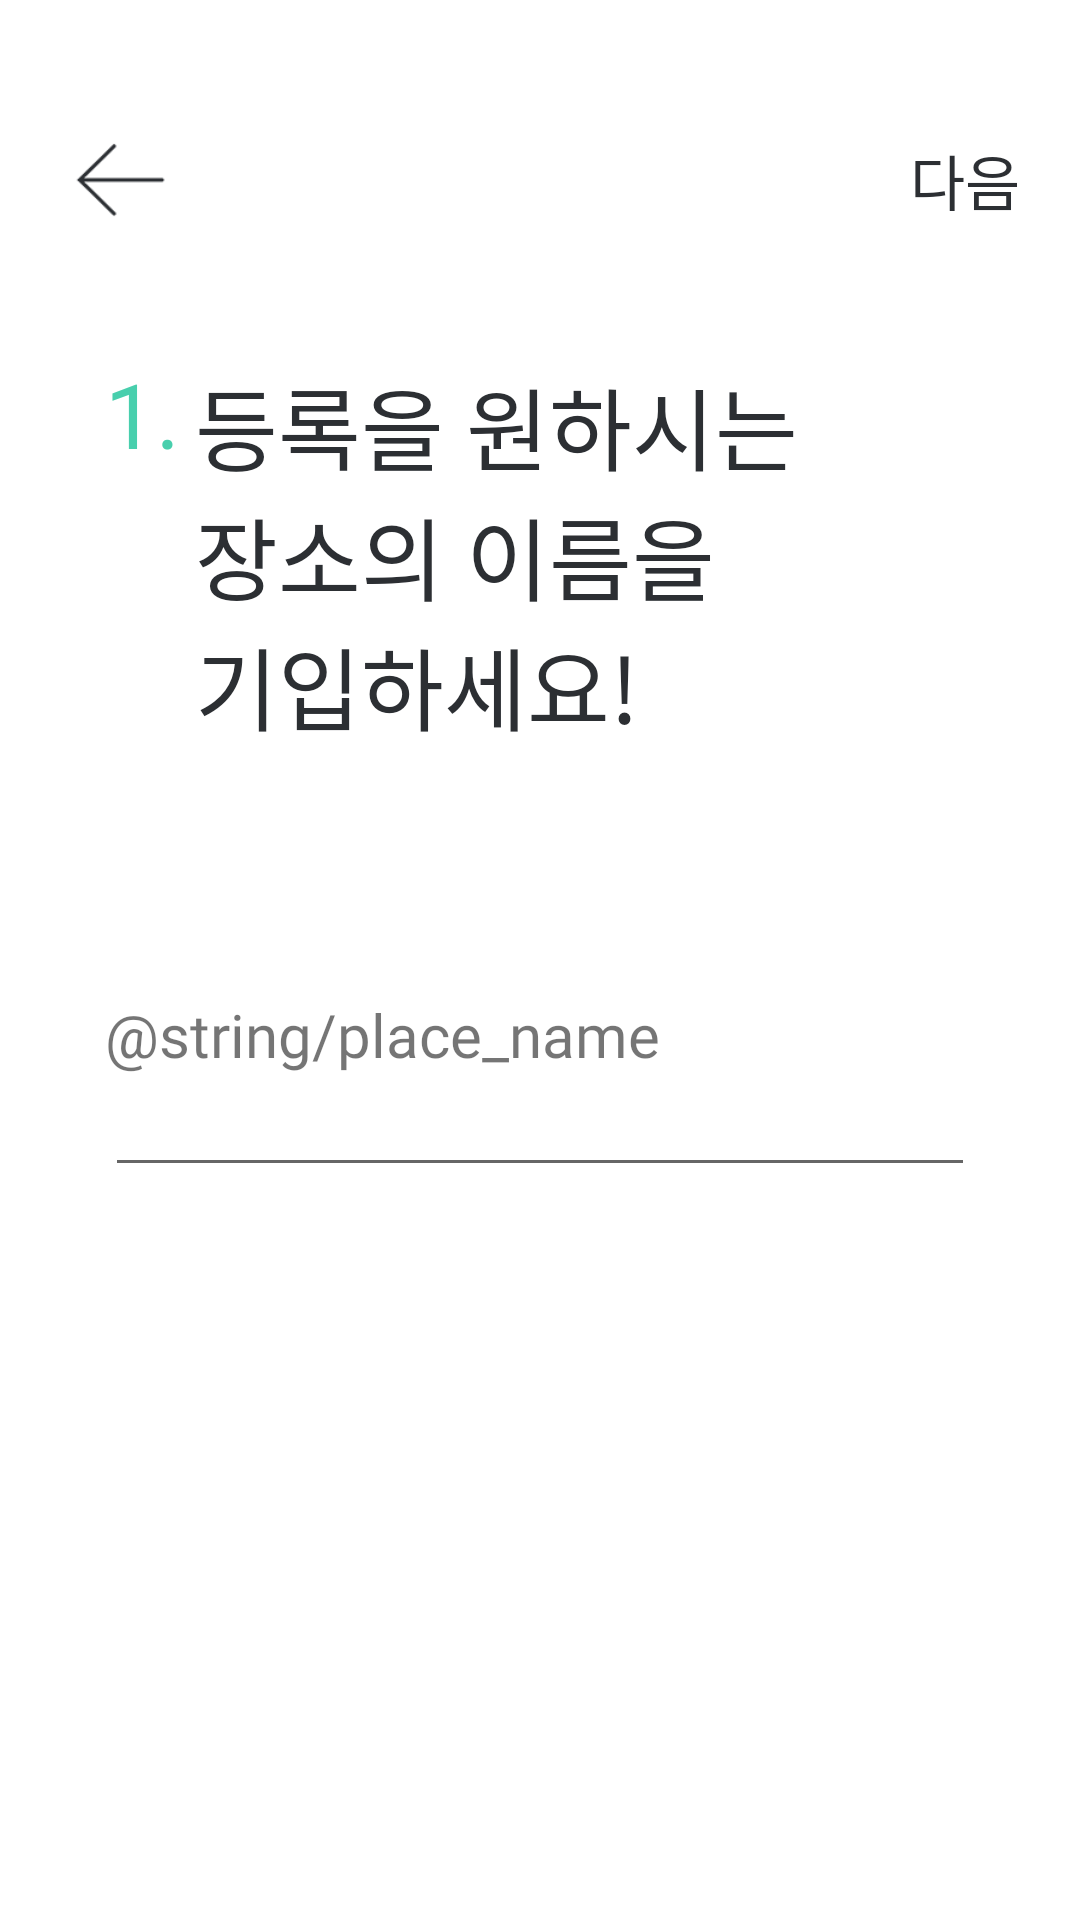

The Android layout XML behind this screen, and the referenced resources:
<!-- AndroidManifest.xml: application theme AppTheme -->
<!-- res/layout/activity_register_place1.xml -->
<?xml version="1.0" encoding="utf-8"?>
<LinearLayout xmlns:android="http://schemas.android.com/apk/res/android"
    xmlns:app="http://schemas.android.com/apk/res-auto"
    xmlns:tools="http://schemas.android.com/tools"
    android:layout_width="match_parent"
    android:layout_height="match_parent"
    android:orientation="vertical"
    android:background="@android:color/white"
    android:paddingHorizontal="@dimen/register_padding_horizontal"
    android:paddingTop="@dimen/register_padding_top">

    <LinearLayout
        android:layout_width="match_parent"
        android:layout_height="wrap_content"
        android:orientation="horizontal"
        android:gravity="center">

        <ImageView
            android:layout_width="@dimen/medium_icon"
            android:layout_height="@dimen/medium_icon"
            android:src="@drawable/back_arrow"/>

        <Space
            android:layout_width="0dp"
            android:layout_height="0dp"
            android:layout_weight="1"/>

        <TextView
            android:layout_width="wrap_content"
            android:layout_height="wrap_content"
            android:text="@string/next"
            android:fontFamily="@font/noto_sans_cjk_kr_black"
            android:textSize="@dimen/register_subtitle_text"
            android:textColor="@color/dark"/>
    </LinearLayout>

    <LinearLayout
        android:layout_width="match_parent"
        android:layout_height="match_parent"
        android:orientation="vertical"
        android:paddingHorizontal="@dimen/register_content_padding_horizontal">

        <LinearLayout
            android:layout_width="match_parent"
            android:layout_height="wrap_content"
            android:orientation="horizontal" >

            <TextView
                android:layout_width="wrap_content"
                android:layout_height="wrap_content"
                android:text="@string/number_point_1"
                android:fontFamily="@font/noto_sans_cjk_kr_bold"
                android:textSize="@dimen/register_title_text"
                android:textColor="@color/highlight"
                android:layout_marginTop="@dimen/register_number_margin_top"/>

            <TextView
                android:layout_width="wrap_content"
                android:layout_height="wrap_content"
                android:text="@string/register_information_1"
                android:fontFamily="@font/noto_sans_cjk_kr_bold"
                android:textSize="@dimen/register_title_text"
                android:textColor="@color/dark"
                android:layout_marginTop="@dimen/register_title_margin_top"
                android:layout_marginStart="@dimen/register_title_margin_start"/>
        </LinearLayout>

        <Space
            android:layout_width="0dp"
            android:layout_height="0dp"
            android:layout_weight="1"/>

        <TextView
            android:layout_width="wrap_content"
            android:layout_height="wrap_content"
            android:text="@string/place_name"
            android:fontFamily="@font/noto_sans_cjk_kr_medium"
            android:textSize="@dimen/register_subtitle_text"
            android:textColor="@color/register_place_dark"/>

        <EditText
            android:layout_width="match_parent"
            android:layout_height="wrap_content"
            android:backgroundTint="@color/register_place_dark"
            android:fontFamily="@font/noto_sans_cjk_kr_medium"
            android:textSize="@dimen/register_text"
            android:textColor="@color/register_place_dark"/>

        <Space
            android:layout_width="0dp"
            android:layout_height="0dp"
            android:layout_weight="3"/>
    </LinearLayout>
</LinearLayout>
<!-- resources referenced by this layout -->
<resources>
  <color name="dark">#2C2F33</color>
  <color name="highlight">#48CFAD</color>
  <dimen name="medium_icon">40dp</dimen>
  <dimen name="register_content_padding_horizontal">15dp</dimen>
  <dimen name="register_number_margin_top">35dp</dimen>
  <dimen name="register_padding_horizontal">20dp</dimen>
  <dimen name="register_padding_top">40dp</dimen>
  <dimen name="register_subtitle_text">20sp</dimen>
  <dimen name="register_text">15sp</dimen>
  <dimen name="register_title_margin_start">5dp</dimen>
  <dimen name="register_title_margin_top">40dp</dimen>
  <dimen name="register_title_text">30sp</dimen>
  <!-- drawable back_arrow: png bitmap (drawable, 15954 bytes) -->
  <string name="next">다음</string>
  <string name="number_point_1">1.</string>
  <string name="register_information_1">등록을 원하시는\n장소의 이름을\n기입하세요!</string>
  <style name="AppTheme" parent="Theme.AppCompat.Light.DarkActionBar">
          
          <item name="colorPrimary">@color/colorPrimary</item>
          <item name="colorPrimaryDark">@color/colorPrimaryDark</item>
          <item name="colorAccent">@color/colorAccent</item>
          <item name="windowNoTitle">true</item>
          <item name="windowActionBar">false</item>
      </style>
  <color name="colorPrimary">#6200EE</color>
  <color name="colorPrimaryDark">#3700B3</color>
  <color name="colorAccent">@color/highlight</color>
</resources>
